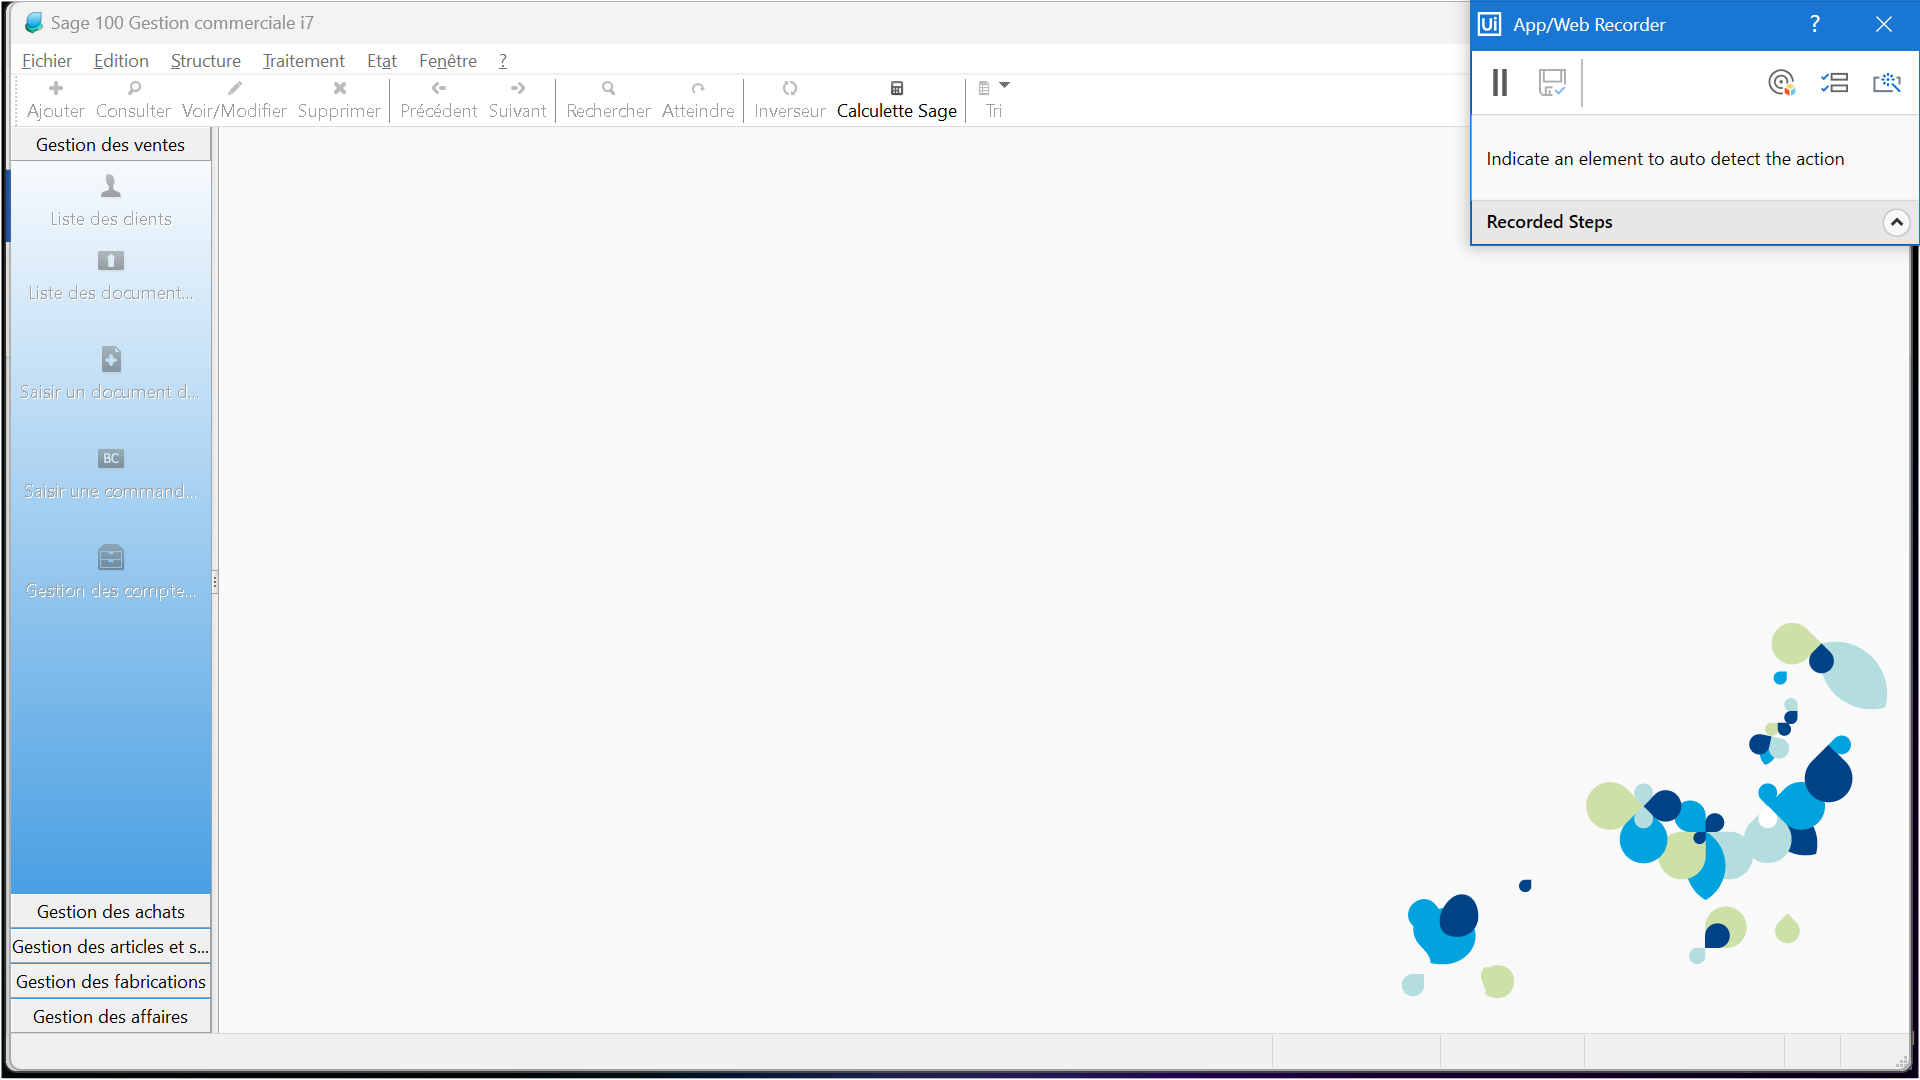
Task: Automate task done in sage
Workflow: ExtractTransactions

Step 1: Sage 100 Gestion commerciale i7 on the element in window 'Sage 100 Gestion commerciale i7' (gecomaes.exe)

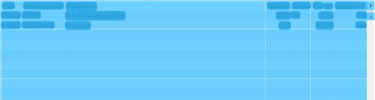
Step 2: CV Screen Scope 'view.list' on the element in window 'Sage 100 Gestion commerciale i7 - SenyoneCommercial.gcm' (gecomaes.exe)

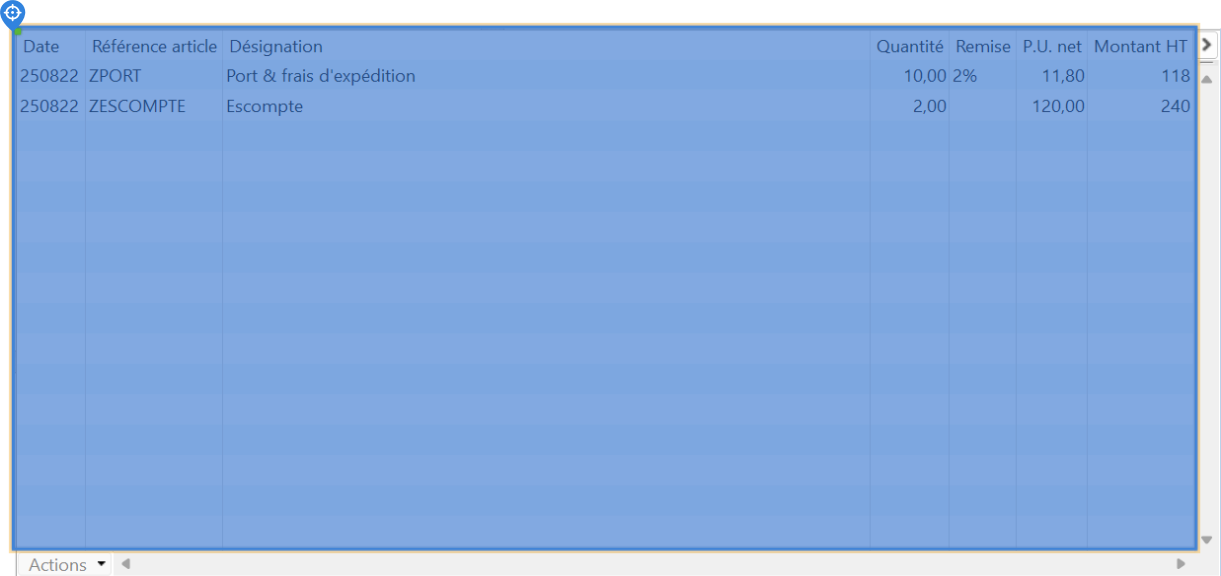
Step 3: get-text

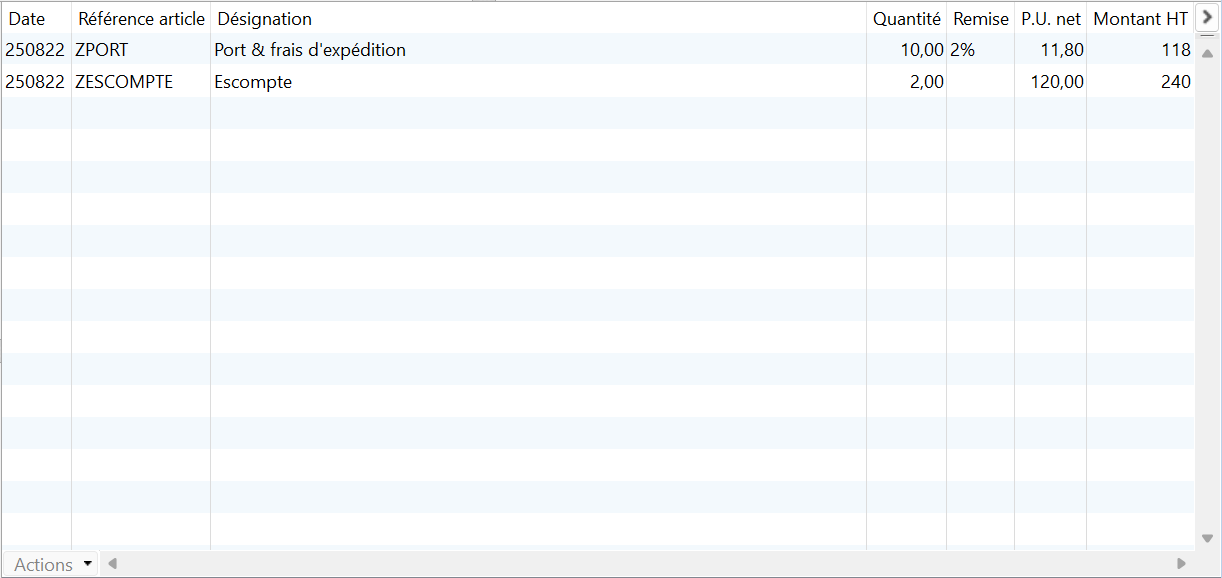
Step 4: Screen CV Extract Table - Tabl (Main)